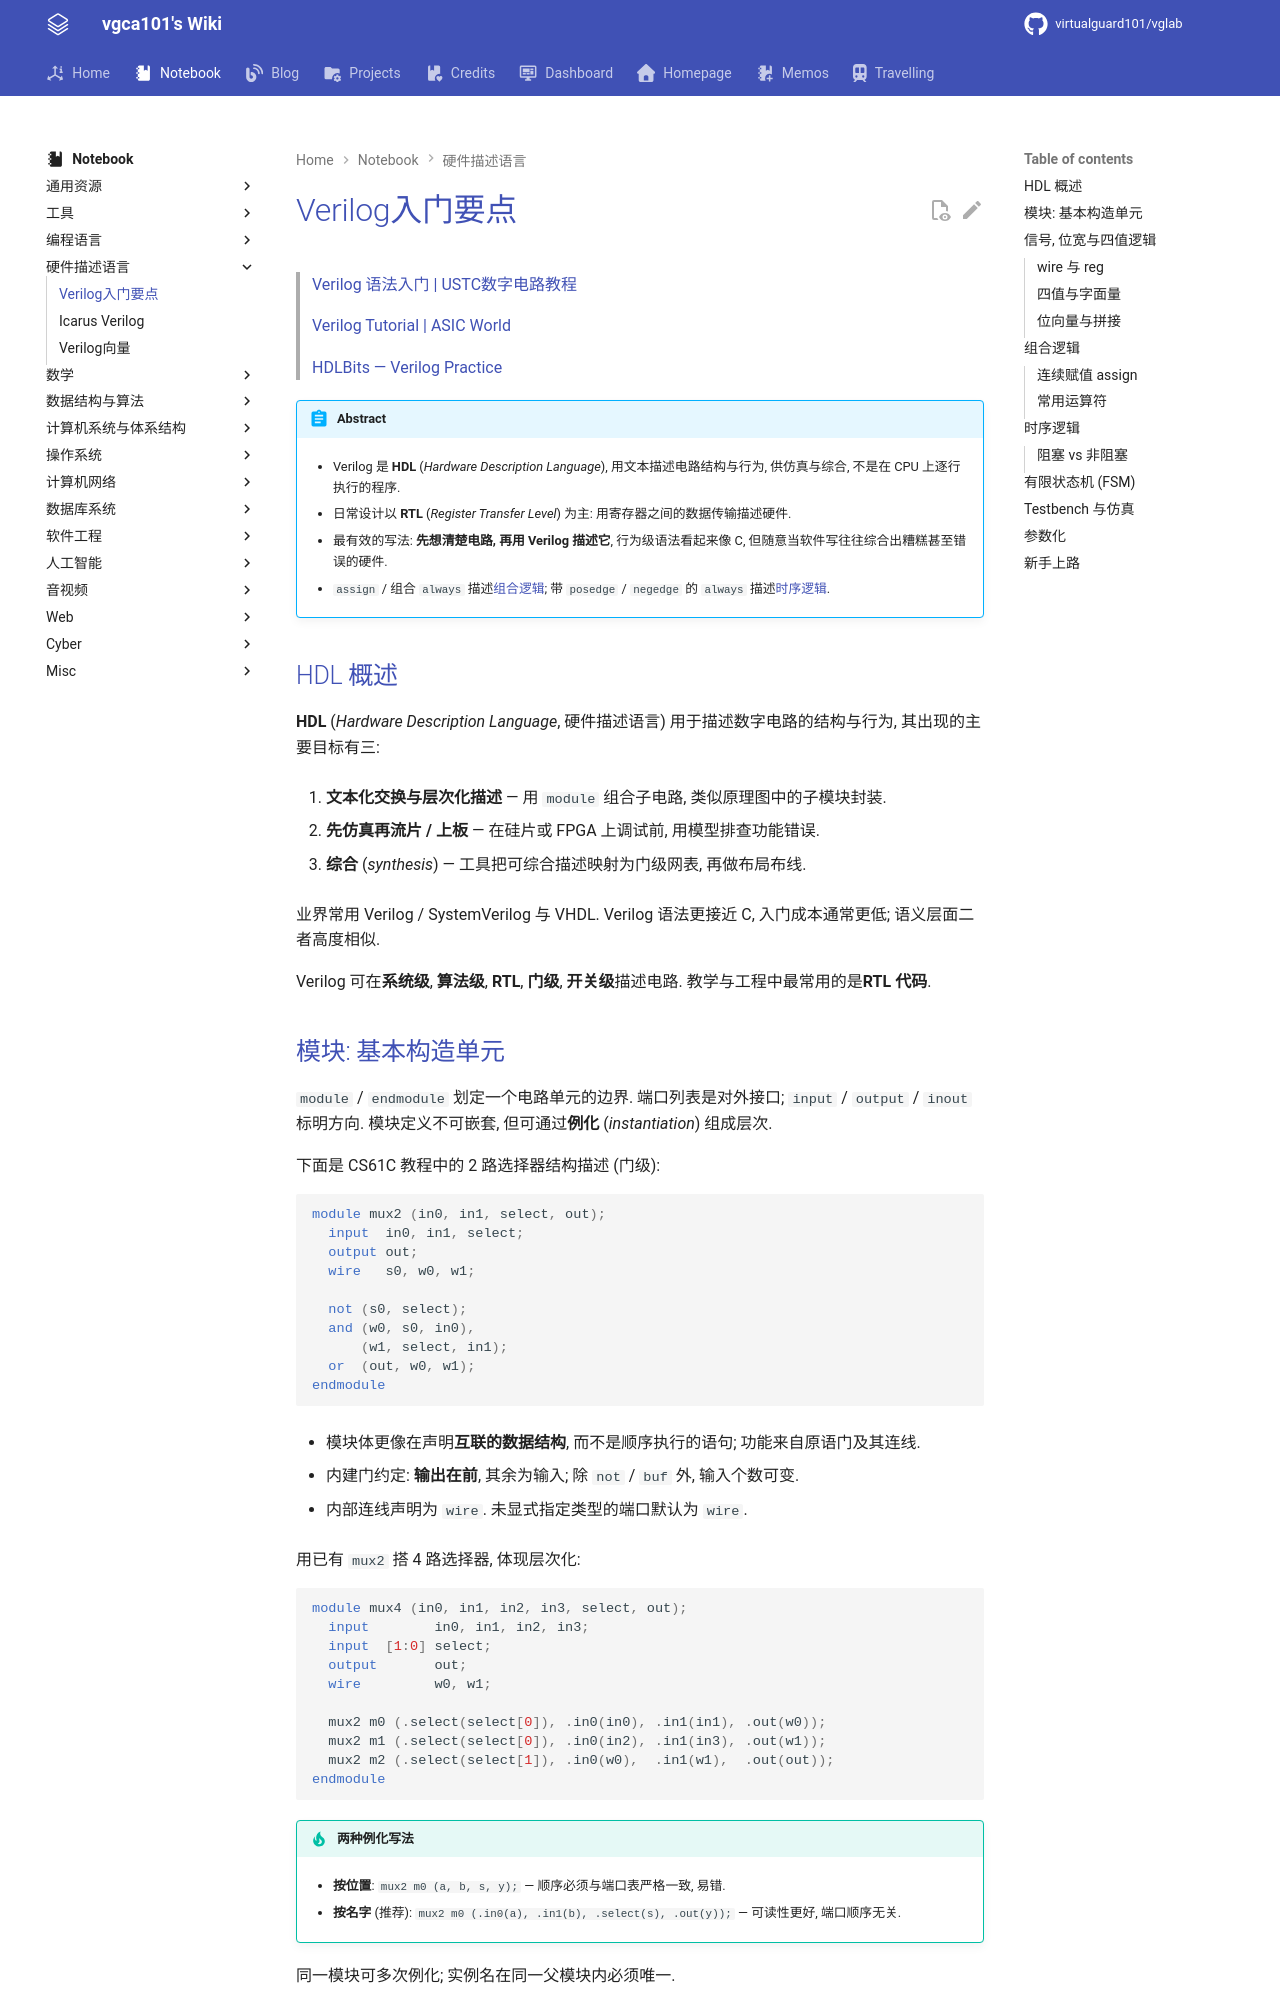

repository: virtualguard101/wiki · page: note/hdl/Verilog入门要点/index.html · generator: mkdocs

---
date: 2026-10-08 15:16:48
title: Verilog入门要点
permalink: verilog-intro
publish: true
tags:
  - 硬件描述语言
  - Verilog
---

# Verilog入门要点

> [Verilog 语法入门 | USTC数字电路教程](https://vlab.ustc.edu.cn/guide/doc_verilog.html)
>
> [Verilog Tutorial | ASIC World](https://www.asic-world.com/verilog/veritut.html)
>
> [HDLBits — Verilog Practice](https://hdlbits.01xz.net/wiki/Main_Page)

!!! abstract
    - Verilog 是 **HDL** (*Hardware Description Language*), 用文本描述电路结构与行为, 供仿真与综合, 不是在 CPU 上逐行执行的程序.

    - 日常设计以 **RTL** (*Register Transfer Level*) 为主: 用寄存器之间的数据传输描述硬件.

    - 最有效的写法: **先想清楚电路, 再用 Verilog 描述它**, 行为级语法看起来像 C, 但随意当软件写往往综合出糟糕甚至错误的硬件.

    - `assign` / 组合 `always` 描述[组合逻辑](../csa/组合逻辑电路.md); 带 `posedge` / `negedge` 的 `always` 描述[时序逻辑](../csa/时序逻辑电路.md).

## HDL 概述

**HDL** (*Hardware Description Language*, 硬件描述语言) 用于描述数字电路的结构与行为, 其出现的主要目标有三:

1. **文本化交换与层次化描述** — 用 `module` 组合子电路, 类似原理图中的子模块封装.

2. **先仿真再流片 / 上板** — 在硅片或 FPGA 上调试前, 用模型排查功能错误.

3. **综合** (*synthesis*) — 工具把可综合描述映射为门级网表, 再做布局布线.

业界常用 Verilog / SystemVerilog 与 VHDL. Verilog 语法更接近 C, 入门成本通常更低; 语义层面二者高度相似.

Verilog 可在**系统级**, **算法级**, **RTL**, **门级**, **开关级**描述电路. 教学与工程中最常用的是**RTL 代码**.
